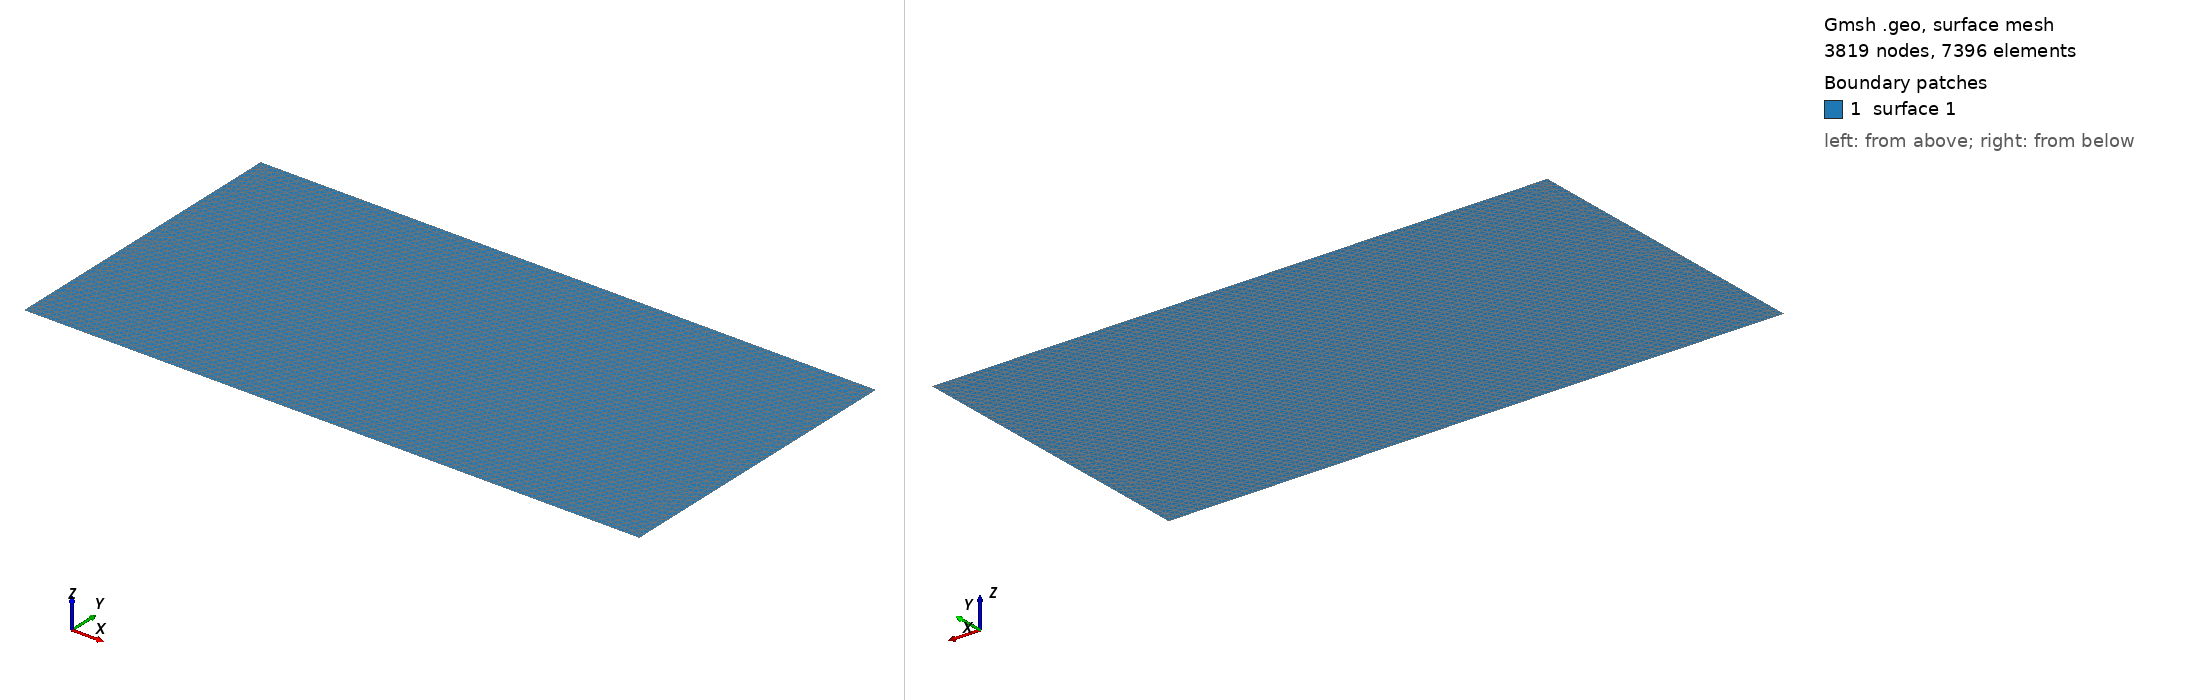

Gmsh geometry script, surface-meshed: 3819 nodes, 7396 surface elements. Boundary patches (legend numbers): 1 surface 1. Left view from above one corner, right view from below the opposite corner. The script declares no physical surfaces, so the legend lists its geometric surfaces. The drawing asked Gmsh for element sizes between 1% and 20% of the model's largest extent; the script's own settings can give other sizes.

=== dam.geo (drawn) ===
// Target element size of outer boundary
lc2 = 0.025;

// Bottom left coords
xL = 0;
yL = 0;

// Top right coords
xR = 2.0;
yR = 1.0;


// Outline points
p1 = newp; Point(p1) = {xL, yL, 0, lc2};
p2 = newp; Point(p2) = {xL, yR, 0, lc2};
p3 = newp; Point(p3) = {xR, yR, 0, lc2};
p4 = newp; Point(p4) = {xR, yL, 0, lc2};

// Outline lines
l1 = newl; Line(l1) = {p1, p2};
l2 = newl; Line(l2) = {p2, p3};
l3 = newl; Line(l3) = {p3, p4};
l4 = newl; Line(l4) = {p4, p1};

Curve Loop(1) = {l1, l2, l3, l4};

// Surface of mesh
Plane Surface(1) = {1};
